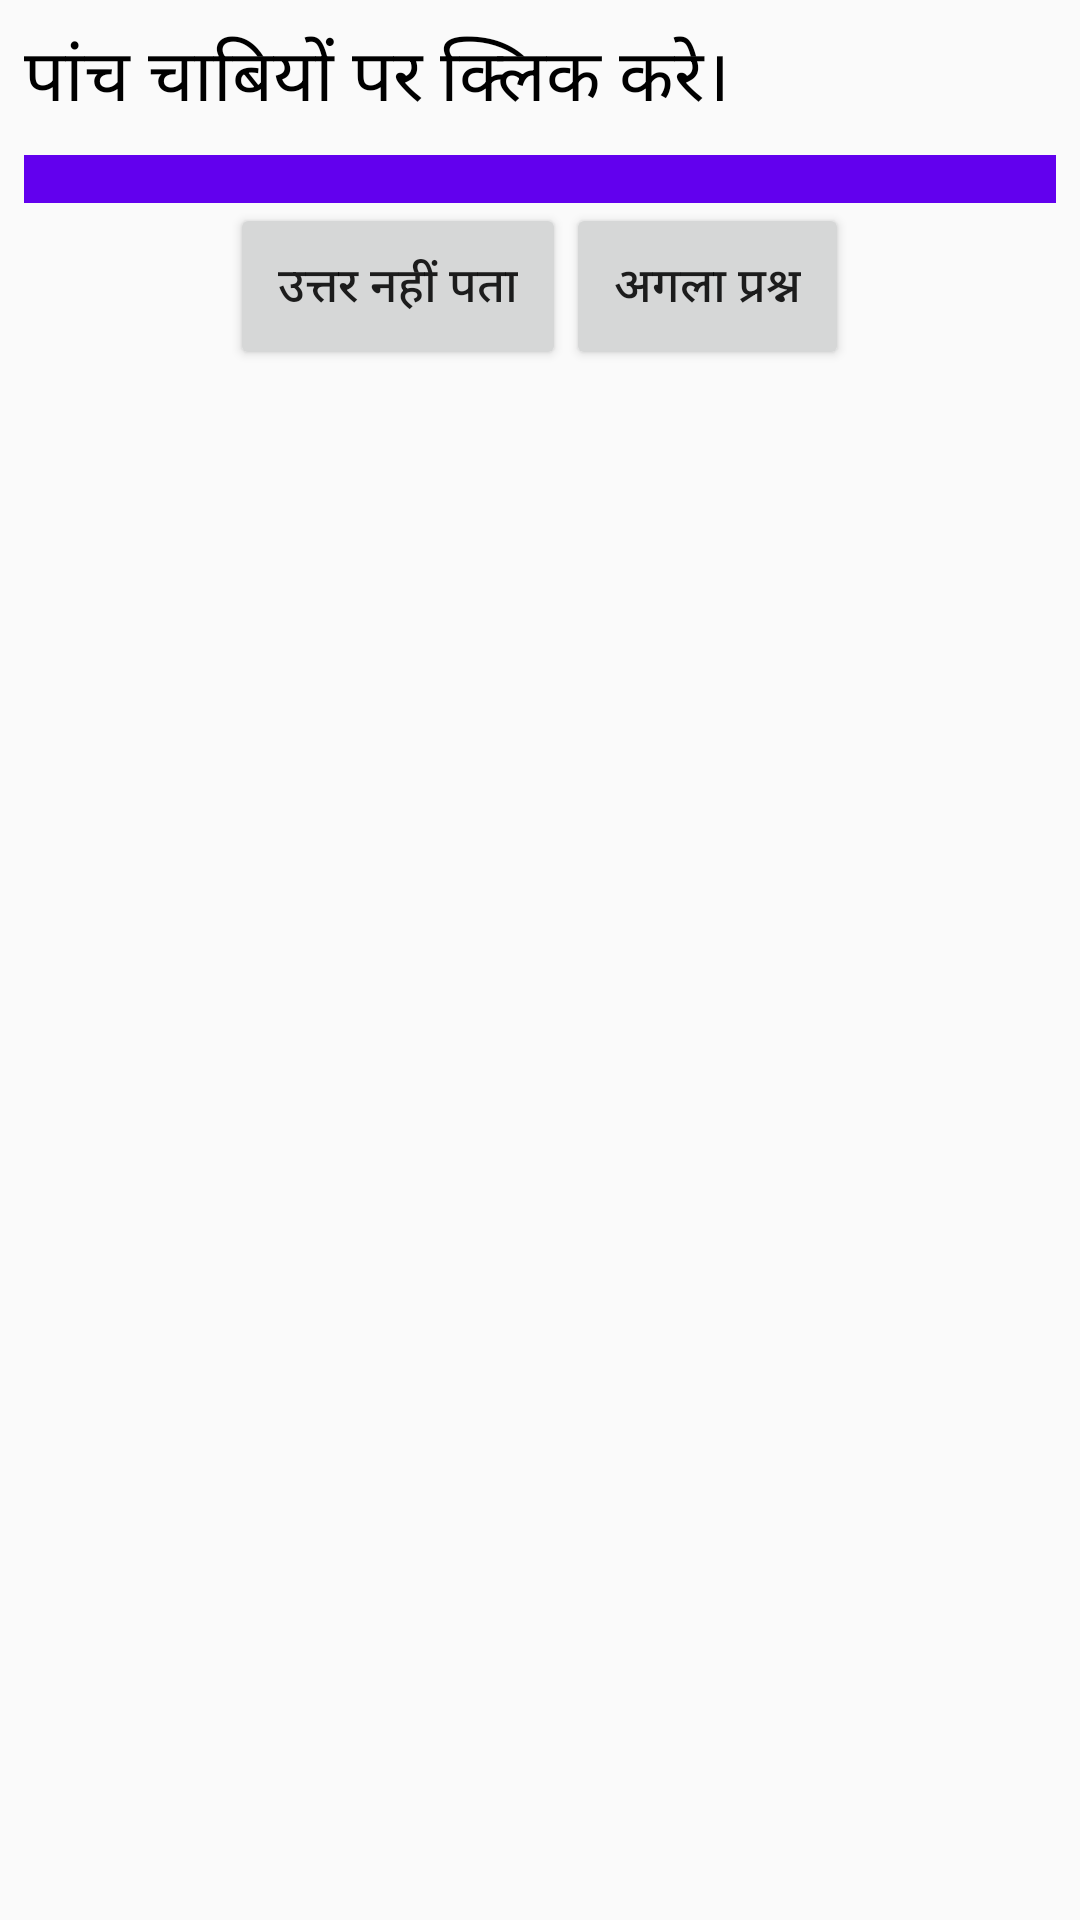

Android layout source for this screen:
<!-- AndroidManifest.xml: application theme AppTheme -->
<!-- res/layout/content_main.xml -->
<?xml version="1.0" encoding="utf-8"?>
<RelativeLayout xmlns:android="http://schemas.android.com/apk/res/android"
    xmlns:app="http://schemas.android.com/apk/res-auto"
    xmlns:tools="http://schemas.android.com/tools"
    android:layout_width="match_parent"
    android:layout_height="match_parent"
    app:layout_behavior="@string/appbar_scrolling_view_behavior"
    tools:context="com.pratham.showcaseview.MainActivity"
    tools:showIn="@layout/activity_main">

    <TextView
        android:id="@+id/tv_text"
        android:layout_width="wrap_content"
        android:layout_height="wrap_content"
        android:textSize="24sp"
        android:textColor="#000000"
        android:padding="8dp"
        android:text="पांच चाबियों पर क्लिक करे।" />

    <GridView
        android:id="@+id/gv"
        android:layout_below="@+id/tv_text"
        android:layout_width="match_parent"
        android:layout_height="wrap_content"
        android:layout_marginLeft="8dp"
        android:layout_marginRight="8dp"
        android:padding="8dp"
        android:numColumns="6"
        android:stretchMode="columnWidth"
        android:background="@color/colorPrimary"
        android:gravity="center_horizontal" />

    <LinearLayout
        android:layout_below="@+id/gv"
        android:orientation="horizontal"
        android:layout_width="match_parent"
        android:layout_height="wrap_content"
        android:gravity="center_horizontal">

        <Button
            android:id="@+id/btn_no_answer"
            android:layout_width="wrap_content"
            android:layout_height="wrap_content"
            android:padding="16dp"
            android:textSize="16sp"
            android:text="उत्तर नहीं पता"/>

        <Button
            android:id="@+id/btn_submit_answer"
            android:layout_width="wrap_content"
            android:layout_height="wrap_content"
            android:padding="16dp"
            android:textSize="16sp"
            android:text="अगला प्रश्न"/>

    </LinearLayout>

</RelativeLayout>
<!-- res/layout/activity_main.xml (included above) -->
<?xml version="1.0" encoding="utf-8"?>
<android.support.design.widget.CoordinatorLayout xmlns:android="http://schemas.android.com/apk/res/android"
    xmlns:app="http://schemas.android.com/apk/res-auto"
    xmlns:tools="http://schemas.android.com/tools"
    android:layout_width="match_parent"
    android:layout_height="match_parent"
    tools:context="com.pratham.showcaseview.MainActivity">

    <include layout="@layout/content_main" />

    <android.support.design.widget.FloatingActionButton
        android:id="@+id/fab"
        android:layout_width="wrap_content"
        android:layout_height="wrap_content"
        android:layout_gravity="bottom|end"
        android:layout_margin="@dimen/fab_margin"
        app:srcCompat="@android:drawable/ic_dialog_email" />

</android.support.design.widget.CoordinatorLayout>
<!-- resources referenced by this layout -->
<resources>
  <dimen name="fab_margin">16dp</dimen>
  <style name="AppTheme" parent="Theme.AppCompat.Light.DarkActionBar">
          <item name="colorPrimary">#3973cf</item>
          <item name="colorPrimaryDark">#3365b5</item>
      </style>
  <!-- not gathered from this repository: default colours our renderer supplied (Android Studio template values) -->
  <color name="colorPrimary">#FF6200EE</color>
</resources>
